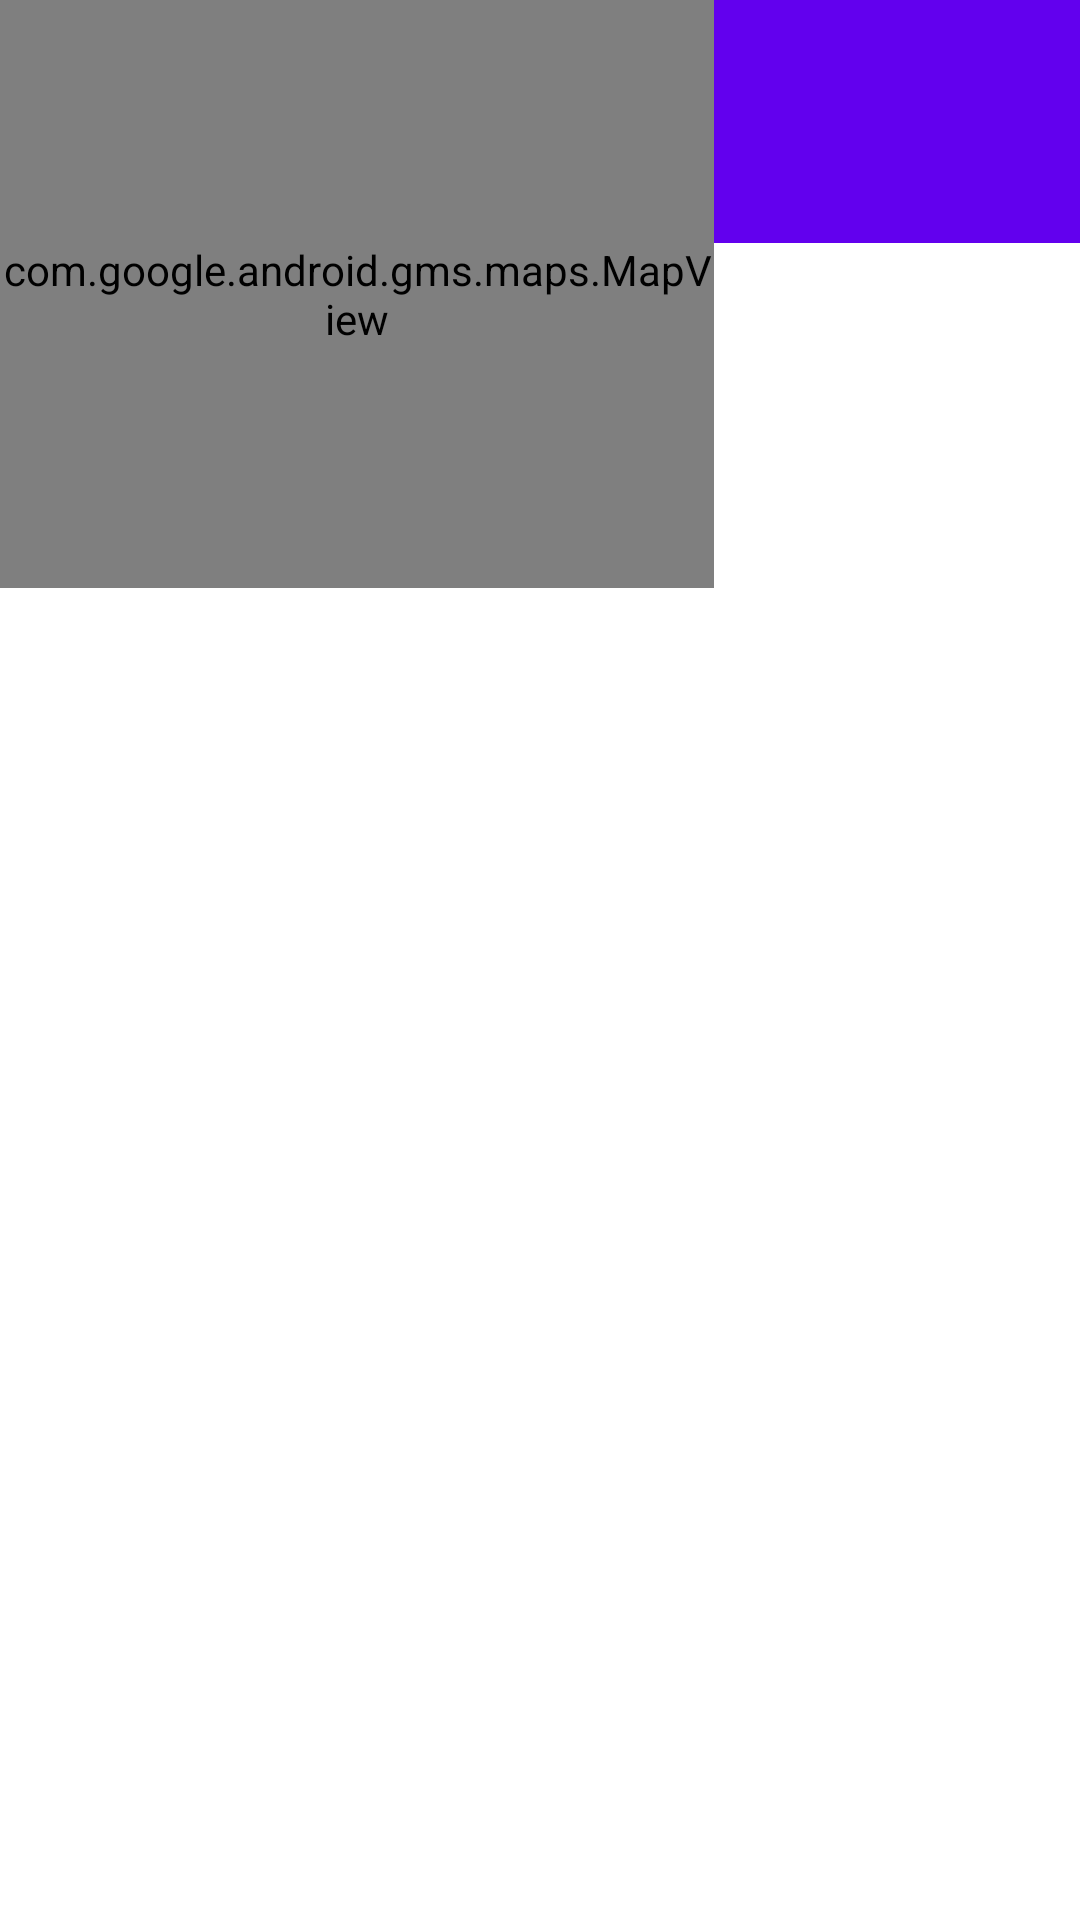

Android layout source for this screen:
<!-- AndroidManifest.xml: application theme Theme.PlaceFinder -->
<!-- res/layout/fragment_second.xml -->
<?xml version="1.0" encoding="utf-8"?>
<androidx.constraintlayout.widget.ConstraintLayout xmlns:android="http://schemas.android.com/apk/res/android"
    xmlns:app="http://schemas.android.com/apk/res-auto"
    xmlns:tools="http://schemas.android.com/tools"
    android:layout_width="match_parent"
    android:layout_height="match_parent"
    tools:context=".SecondFragment">

    <ImageView
        android:id="@+id/imageView13"
        android:layout_width="58dp"
        android:layout_height="61dp"
        tools:layout_editor_absoluteX="16dp"
        tools:layout_editor_absoluteY="81dp"
        tools:srcCompat="@tools:sample/avatars" />

    <com.google.android.material.appbar.AppBarLayout
        android:id="@+id/appBarLayout"
        android:layout_width="match_parent"
        android:layout_height="81dp"
        android:theme="@style/Theme.PlaceFinder.AppBarOverlay">

        <ImageView
            android:id="@+id/imageView3"
            android:layout_width="wrap_content"
            android:layout_height="wrap_content"
            app:srcCompat="@drawable/ic_launcher_background" />

    </com.google.android.material.appbar.AppBarLayout>

    <TextView
        android:id="@+id/textview_second"
        android:layout_width="wrap_content"
        android:layout_height="wrap_content"
        app:layout_constraintEnd_toEndOf="parent"
        app:layout_constraintStart_toStartOf="parent"
        app:layout_constraintTop_toTopOf="parent" />

    <ImageView
        android:id="@+id/imageView4"
        android:layout_width="324dp"
        android:layout_height="348dp"
        tools:layout_editor_absoluteX="43dp"
        tools:layout_editor_absoluteY="121dp"
        tools:src="@tools:sample/backgrounds/scenic" />

    <SearchView
        android:id="@+id/CurrentLoc"
        android:layout_width="150dp"
        android:layout_height="0dp"
        tools:layout_editor_absoluteX="130dp"
        tools:layout_editor_absoluteY="81dp" />

    <TextView
        android:id="@+id/textView3"
        android:layout_width="wrap_content"
        android:layout_height="wrap_content"
        android:text="ParkAddress"
        tools:layout_editor_absoluteX="60dp"
        tools:layout_editor_absoluteY="437dp" />

    <TextView
        android:id="@+id/textView2"
        android:layout_width="wrap_content"
        android:layout_height="wrap_content"
        android:text="ParkName"
        tools:layout_editor_absoluteX="58dp"
        tools:layout_editor_absoluteY="414dp" />

    <TextView
        android:id="@+id/textView4"
        android:layout_width="wrap_content"
        android:layout_height="wrap_content"
        android:text="Park Description"
        tools:layout_editor_absoluteX="60dp"
        tools:layout_editor_absoluteY="461dp" />

    <com.google.android.gms.maps.MapView
        android:id="@+id/mapView2"
        android:layout_width="238dp"
        android:layout_height="196dp"
        tools:layout_editor_absoluteX="86dp"
        tools:layout_editor_absoluteY="519dp" />

</androidx.constraintlayout.widget.ConstraintLayout>
<!-- resources referenced by this layout -->
<resources>
  <style name="Theme.PlaceFinder.AppBarOverlay" parent="ThemeOverlay.AppCompat.Dark.ActionBar" />
  <style name="Theme.PlaceFinder" parent="Theme.MaterialComponents.DayNight.DarkActionBar">
          
          <item name="colorPrimary">@color/purple_500</item>
          <item name="colorPrimaryVariant">@color/purple_700</item>
          <item name="colorOnPrimary">@color/white</item>
          
          <item name="colorSecondary">@color/teal_200</item>
          <item name="colorSecondaryVariant">@color/teal_700</item>
          <item name="colorOnSecondary">@color/black</item>
          
          <item name="android:statusBarColor">?attr/colorPrimaryVariant</item>
          
      </style>
  <!-- not gathered from this repository: default colours our renderer supplied (Android Studio template values) -->
  <color name="purple_500">#FF6200EE</color>
  <color name="purple_700">#FF3700B3</color>
  <color name="teal_200">#FF03DAC5</color>
  <color name="teal_700">#FF018786</color>
  <color name="black">#FF000000</color>
  <color name="white">#FFFFFFFF</color>
</resources>
